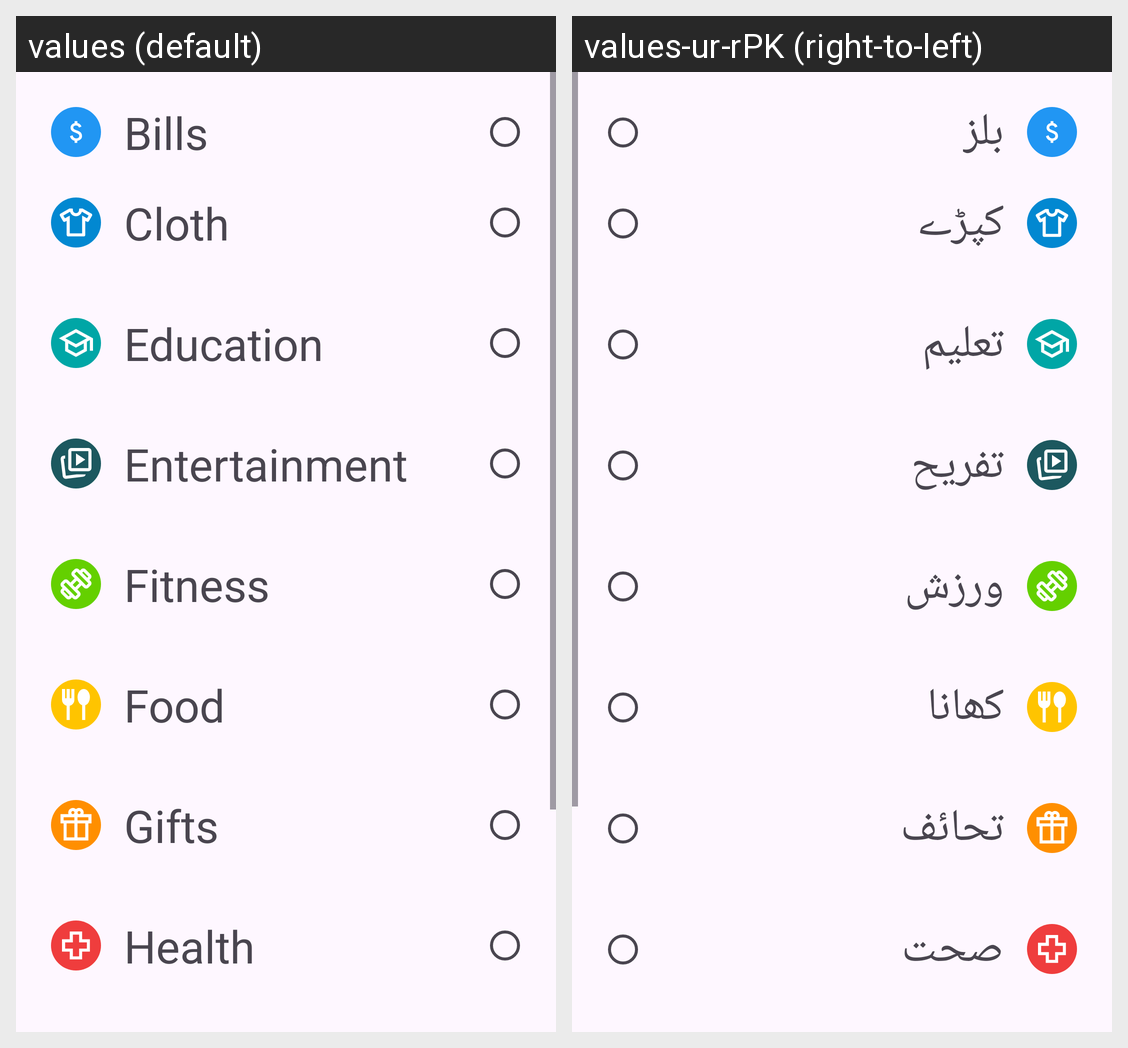

Locale-by-locale string values for the Android screen shown in this grid:
Android screen res/layout/fragment_expense_category.xml rendered under 2 locales, left to right: values (default), values-ur-rPK (right-to-left). Device: Nexus 5 (rendered at 1080×1920; each locale shown at half size, 540×960, under a caption strip naming it); theme Theme.ExpenseManager.
Strings drawn on this screen, with the default value and each locale's value (text and hints the layout hard-codes, and strings that could not be matched under every locale, appear in the picture but are not listed):

bills
  values: Bills
  values-ur-rPK: بلز

cloth
  values: Cloth
  values-ur-rPK: کپڑے

education
  values: Education
  values-ur-rPK: تعلیم

entertainment
  values: Entertainment
  values-ur-rPK: تفریح

fitness
  values: Fitness
  values-ur-rPK: ورزش

food
  values: Food
  values-ur-rPK: کھانا

gifts
  values: Gifts
  values-ur-rPK: تحائف

health
  values: Health
  values-ur-rPK: صحت
